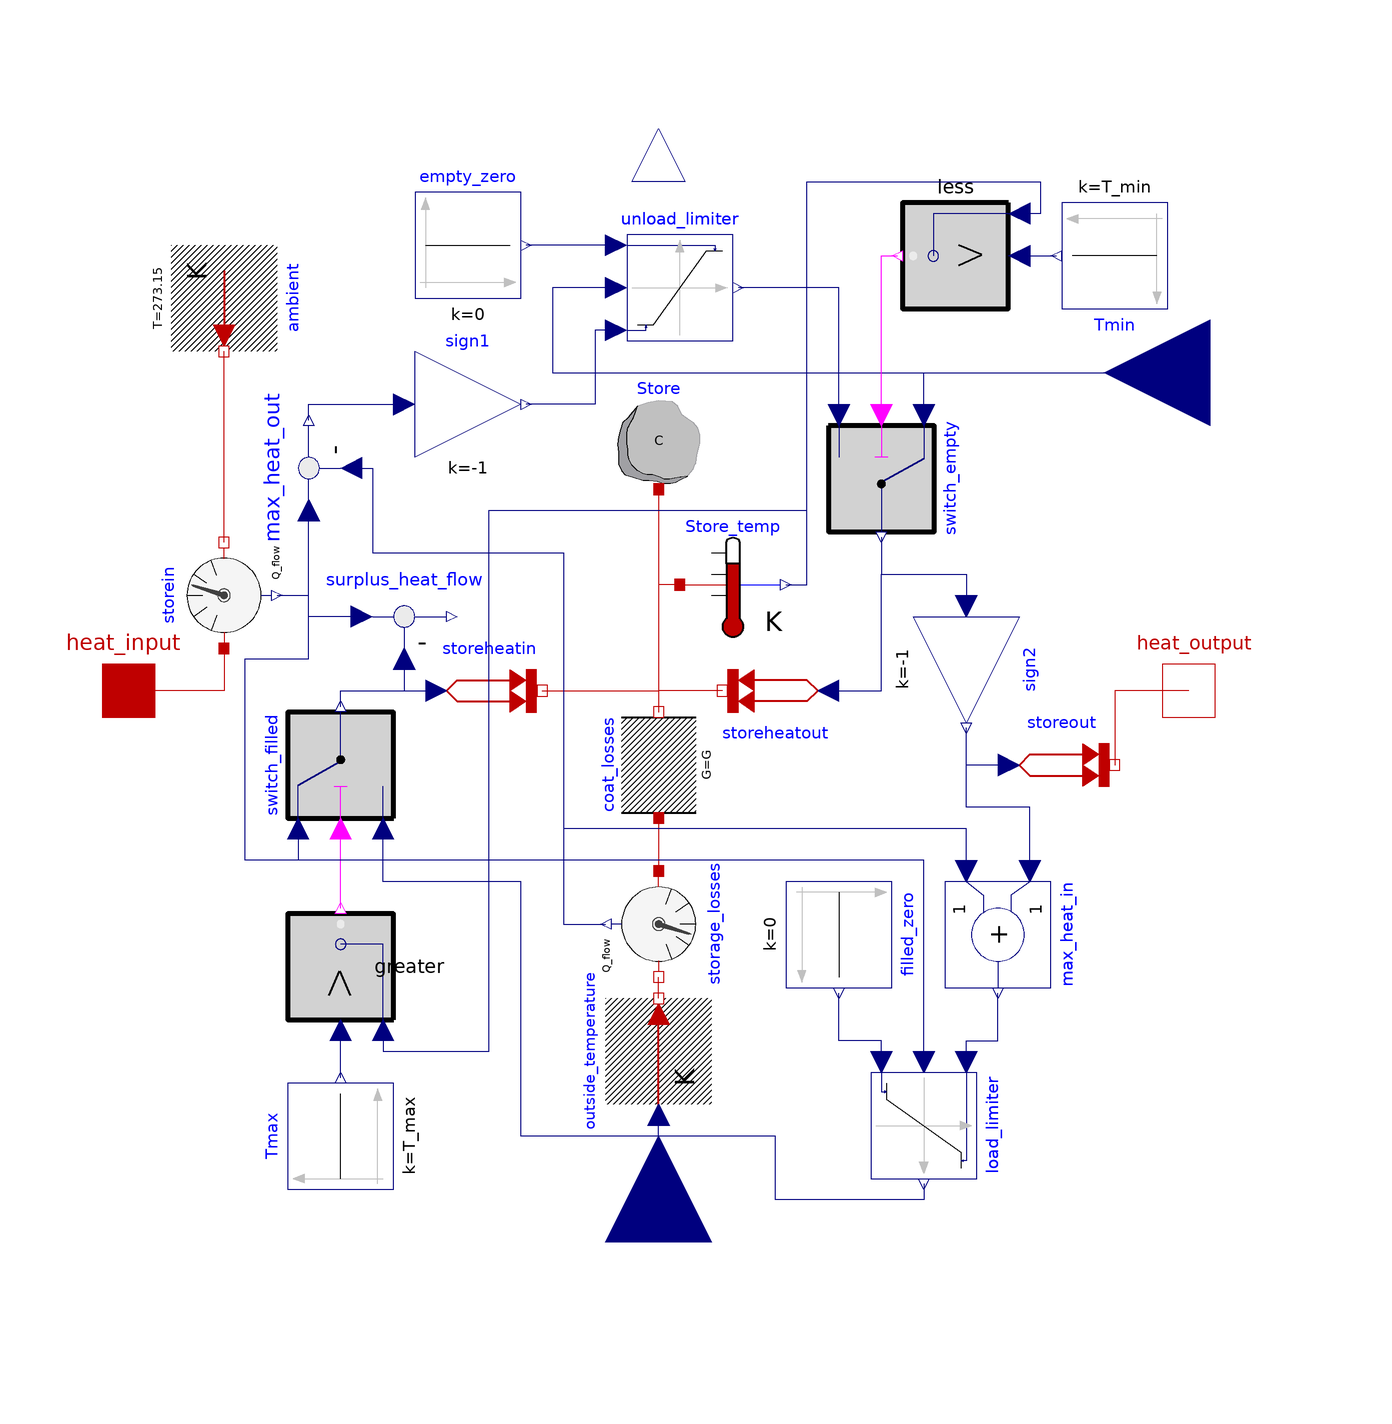

The component connection diagram of the Modelica model below, drawn from its own Placement and Line annotations.

model StorageFinite

      //Durchdenken: wie max. Kapazität festlegen;

      parameter Modelica.SIunits.HeatCapacity C
          "Heat capacity of the storage (cp*m)";
      parameter Modelica.SIunits.ThermalConductance G
          "Constant thermal conductance of the storage (G=A*U)" annotation(Dialog(group="Storage losses"));
        parameter Modelica.SIunits.Temperature T_min( start=313.15, displayUnit="degC")
          "minimum allowed temperature of the storage" annotation(Dialog(group="Temperatures"));
        parameter Modelica.SIunits.Temperature T_max(start=383.15, displayUnit="degC")
          "maximum allowed temperature of the storage" annotation(Dialog(group="Temperatures"));
        parameter Modelica.SIunits.Temperature T_ref( start=273.15, displayUnit="degC")
          "Referencetemperature of the storage" annotation(Dialog(group="Temperatures"));
        parameter Modelica.SIunits.Temperature Tstart(start=293.15, displayUnit="degC")
          "Starttemperature of the storage" annotation(Dialog(group="Initialization"));
        parameter Modelica.SIunits.TemperatureSlope der_T(start=0)
          "Time derivative of temperature (= der(T))" annotation(Dialog(group="Initialization"));
            Real fill_level "fill level of the storage";
          Modelica.SIunits.Temperature T_act( displayUnit="degC")
          "actual storage temp";
          Modelica.SIunits.Heat Stored_Energy
          "Stored Heat (revered to Reference Temperature)";
          Boolean Store_filled "true, if store is filled";
          Boolean Store_empty "true, if store is empty";
          Modelica.SIunits.HeatFlowRate Store_un_load
          "Heat Flow Difference between load Heat and unload Heat";

        Modelica.Thermal.HeatTransfer.Interfaces.HeatPort_a heat_input
          annotation (Placement(transformation(extent={{-110,-10},{-90,10}})));
        Modelica.Thermal.HeatTransfer.Interfaces.HeatPort_b heat_output
          annotation (Placement(transformation(extent={{90,-10},{110,10}})));
        Modelica.Thermal.HeatTransfer.Components.HeatCapacitor Store(C=C,
          der_T(start=der_T),
          T(start=Tstart, fixed=true))
          annotation (Placement(transformation(extent={{-10,38},{10,58}})));
        Modelica.Blocks.Interfaces.RealInput outside_temp annotation (Placement(
              transformation(
              extent={{-20,-20},{20,20}},
              rotation=90,
              origin={0,-104})));
        Modelica.Thermal.HeatTransfer.Sources.PrescribedTemperature outside_temperature
          annotation (Placement(transformation(
              extent={{-10,-10},{10,10}},
              rotation=90,
              origin={0,-68})));
        Modelica.Thermal.HeatTransfer.Components.ThermalConductor coat_losses(G=G)
          annotation (Placement(transformation(
              extent={{-10,-10},{10,10}},
              rotation=90,
              origin={0,-14})));
        Modelica.Thermal.HeatTransfer.Sensors.HeatFlowSensor storein annotation (
            Placement(transformation(
              extent={{-10,-10},{10,10}},
              rotation=90,
              origin={-82,18})));
        Modelica.Thermal.HeatTransfer.Sources.PrescribedHeatFlow storeheatin
          annotation (Placement(transformation(extent={{-42,-10},{-22,10}})));
        Modelica.Blocks.Interfaces.RealOutput fill annotation (Placement(
              transformation(
              extent={{-10,-10},{10,10}},
              rotation=90,
              origin={0,106})));
        Modelica.Thermal.HeatTransfer.Sources.PrescribedHeatFlow storeheatout
          annotation (Placement(transformation(
              extent={{-10,-10},{10,10}},
              rotation=180,
              origin={22,0})));

        Modelica.Thermal.HeatTransfer.Sources.FixedTemperature ambient(T=273.15)
          annotation (Placement(transformation(
              extent={{-10,-10},{10,10}},
              rotation=270,
              origin={-82,74})));
        Modelica.Thermal.HeatTransfer.Sources.PrescribedHeatFlow storeout
          annotation (Placement(transformation(extent={{66,-24},{86,-4}})));
        Modelica.Blocks.Interfaces.RealInput demand annotation (Placement(
              transformation(
              extent={{-20,-20},{20,20}},
              rotation=180,
              origin={104,60})));
        Modelica.Blocks.Math.Gain sign2(k=-1) annotation (Placement(transformation(
              extent={{-10,-10},{10,10}},
              rotation=270,
              origin={58,4})));
        Modelica.Blocks.Logical.Switch switch_empty annotation (Placement(
              transformation(
              extent={{-10,-10},{10,10}},
              rotation=270,
              origin={42,40})));
        Modelica.Thermal.HeatTransfer.Sensors.HeatFlowSensor storage_losses
          annotation (Placement(transformation(
              extent={{-10,-10},{10,10}},
              rotation=270,
              origin={0,-44})));
        Modelica.Blocks.Math.Feedback max_heat_out
          annotation (Placement(transformation(extent={{-10,-10},{10,10}},
              rotation=90,
              origin={-66,42})));
        Modelica.Blocks.Math.Gain sign1(
                                       k=-1) annotation (Placement(transformation(
              extent={{-10,-10},{10,10}},
              rotation=0,
              origin={-36,54})));
        Modelica.Blocks.Logical.Switch switch_filled annotation (Placement(
              transformation(
              extent={{-10,-10},{10,10}},
              rotation=90,
              origin={-60,-14})));
        Modelica.Blocks.Math.Add max_heat_in(k1=1, k2=1) annotation (Placement(
              transformation(
              extent={{-10,-10},{10,10}},
              rotation=270,
              origin={64,-46})));
        Modelica.Blocks.Math.Feedback surplus_heat_flow
          annotation (Placement(transformation(extent={{-58,4},{-38,24}})));
        Modelica.Blocks.Nonlinear.VariableLimiter unload_limiter annotation (
            Placement(transformation(
              extent={{-10,-10},{10,10}},
              rotation=0,
              origin={4,76})));
        Modelica.Blocks.Sources.Constant empty_zero(k=0) annotation (Placement(
              transformation(
              extent={{-10,-10},{10,10}},
              rotation=0,
              origin={-36,84})));
        Modelica.Blocks.Nonlinear.VariableLimiter load_limiter annotation (
            Placement(transformation(
              extent={{-10,-10},{10,10}},
              rotation=270,
              origin={50,-82})));
        Modelica.Blocks.Sources.Constant filled_zero(k=0) annotation (Placement(
              transformation(
              extent={{-10,-10},{10,10}},
              rotation=270,
              origin={34,-46})));
        Modelica.Thermal.HeatTransfer.Sensors.TemperatureSensor Store_temp
          annotation (Placement(transformation(extent={{4,10},{24,30}})));
        Modelica.Blocks.Sources.Constant Tmin(k=T_min)
          annotation (Placement(transformation(extent={{-10,-10},{10,10}},
              rotation=180,
              origin={86,82})));
        Modelica.Blocks.Logical.Less less
          annotation (Placement(transformation(extent={{-10,-10},{10,10}},
              rotation=180,
              origin={56,82})));
        Modelica.Blocks.Logical.Greater greater
          annotation (Placement(transformation(extent={{-10,-10},{10,10}},
              rotation=90,
              origin={-60,-52})));
        Modelica.Blocks.Sources.Constant Tmax(k=T_max) annotation (Placement(
              transformation(
              extent={{-10,-10},{10,10}},
              rotation=90,
              origin={-60,-84})));
      equation

      fill_level=fill;
      fill=(T_act-T_min)/(T_max-T_min);
      Store.T=T_act;
      Stored_Energy=Store.C*(T_act-T_ref);
      Store_empty=less.y;
      Store_filled=greater.y;

      -Store_un_load=storeheatin.port.Q_flow+storeheatout.port.Q_flow+storage_losses.Q_flow;
        connect(Store.port, coat_losses.port_b) annotation (Line(points={{0,38},{6.66134e-016,
                38},{6.66134e-016,-4}},               color={191,0,0}));
        connect(storeheatin.port, coat_losses.port_b) annotation (Line(points={{-22,0},
                {6.66134e-016,0},{6.66134e-016,-4}},     color={191,0,0}));
        connect(storeheatout.port, coat_losses.port_b) annotation (Line(points={{12,1.33227e-015},
                {6.66134e-016,1.33227e-015},{6.66134e-016,-4}},
              color={191,0,0}));
        connect(outside_temp, outside_temperature.T) annotation (Line(points={{0,-104},
                {0,-90},{0,-80},{-6.66134e-016,-80}}, color={0,0,127}));
        connect(storein.port_b, ambient.port)
          annotation (Line(points={{-82,28},{-82,64}},          color={191,0,0}));
        connect(heat_output, storeout.port)
          annotation (Line(points={{100,0},{86,0},{86,-14}},
                                                           color={191,0,0}));
        connect(switch_empty.u1, demand) annotation (Line(points={{50,52},{50,60},{80,
                60},{104,60}},         color={0,0,127}));
        connect(switch_empty.y, sign2.u) annotation (Line(points={{42,29},{42,22},{58,
                22},{58,16}}, color={0,0,127}));
        connect(coat_losses.port_a, storage_losses.port_a) annotation (Line(
              points={{-5.55112e-016,-24},{0,-24},{0,-34}}, color={191,0,0}));
        connect(outside_temperature.port, storage_losses.port_b) annotation (Line(
              points={{5.55112e-016,-58},{0,-58},{0,-54}}, color={191,0,0}));
        connect(storein.Q_flow, max_heat_out.u1) annotation (Line(points={{-72,18},{-66,
                18},{-66,34}},          color={0,0,127}));
        connect(switch_filled.y, storeheatin.Q_flow)
          annotation (Line(points={{-60,-3},{-60,0},{-42,0}},  color={0,0,127}));
        connect(switch_filled.u1, max_heat_out.u1) annotation (Line(points={{-68,-26},
                {-68,-32},{-78,-32},{-78,6},{-66,6},{-66,34}},            color={0,0,127}));
        connect(surplus_heat_flow.u1, max_heat_out.u1) annotation (Line(points={{-56,14},
                {-66,14},{-66,34}},                  color={0,0,127}));
        connect(surplus_heat_flow.u2, storeheatin.Q_flow)
          annotation (Line(points={{-48,6},{-48,0},{-42,0}},  color={0,0,127}));
        connect(storein.port_a, heat_input) annotation (Line(points={{-82,8},{-82,0},{
                -100,0}},         color={191,0,0}));
        connect(storeheatout.Q_flow, sign2.u) annotation (Line(points={{32,-1.33227e-015},
                {42,-1.33227e-015},{42,22},{58,22},{58,16}},
              color={0,0,127}));
        connect(storeout.Q_flow, sign2.y) annotation (Line(points={{66,-14},{58,
                -14},{58,-7}}, color={0,0,127}));
        connect(greater.y, switch_filled.u2) annotation (Line(points={{-60,-41},{-60,-41},
                {-60,-26}}, color={255,0,255}));
        connect(max_heat_out.u2, storage_losses.Q_flow) annotation (Line(points={{-58,
                42},{-54,42},{-54,26},{-18,26},{-18,-44},{-10,-44}}, color={0,0,127}));
        connect(max_heat_out.y, sign1.u)
          annotation (Line(points={{-66,51},{-66,54},{-48,54}}, color={0,0,127}));
        connect(unload_limiter.limit1, empty_zero.y)
          annotation (Line(points={{-8,84},{-14,84},{-25,84}}, color={0,0,127}));
        connect(unload_limiter.limit2, sign1.y) annotation (Line(points={{-8,68},{-12,
                68},{-12,54},{-25,54}}, color={0,0,127}));
        connect(unload_limiter.u, demand) annotation (Line(points={{-8,76},{-20,76},{-20,
                60},{104,60}}, color={0,0,127}));
        connect(switch_empty.u3, unload_limiter.y)
          annotation (Line(points={{34,52},{34,76},{15,76}}, color={0,0,127}));
        connect(switch_empty.u2, less.y) annotation (Line(points={{42,52},{42,52},{42,
                66},{42,82},{45,82}}, color={255,0,255}));
        connect(less.u1, Tmin.y)
          annotation (Line(points={{68,82},{75,82}}, color={0,0,127}));
        connect(Store_temp.port, coat_losses.port_b) annotation (Line(points={{4,20},{
                0,20},{0,-4},{5.55112e-016,-4}}, color={191,0,0}));
        connect(Store_temp.T, less.u2) annotation (Line(points={{24,20},{28,20},{28,96},
                {72,96},{72,90},{68,90}}, color={0,0,127}));
        connect(max_heat_in.u2, storage_losses.Q_flow) annotation (Line(points={{58,-34},
                {58,-26},{-18,-26},{-18,-44},{-10,-44}}, color={0,0,127}));
        connect(max_heat_in.u1, sign2.y) annotation (Line(points={{70,-34},{70,-22},{58,
                -22},{58,-7}}, color={0,0,127}));
        connect(load_limiter.limit1, max_heat_in.y) annotation (Line(points={{58,-70},
                {58,-66},{64,-66},{64,-57}}, color={0,0,127}));
        connect(load_limiter.limit2, filled_zero.y) annotation (Line(points={{42,-70},
                {42,-66},{34,-66},{34,-57}}, color={0,0,127}));
        connect(load_limiter.u, max_heat_out.u1) annotation (Line(points={{50,-70},{50,
                -32},{-78,-32},{-78,6},{-66,6},{-66,34}}, color={0,0,127}));
        connect(Tmax.y, greater.u1)
          annotation (Line(points={{-60,-73},{-60,-64}}, color={0,0,127}));
        connect(load_limiter.y, switch_filled.u3) annotation (Line(points={{50,-93},{50,
                -96},{22,-96},{22,-84},{-26,-84},{-26,-36},{-52,-36},{-52,-26}},
              color={0,0,127}));
        connect(greater.u2, less.u2) annotation (Line(points={{-52,-64},{-52,-68},{-32,
                -68},{-32,34},{28,34},{28,96},{72,96},{72,90},{68,90}}, color={0,0,127}));
        annotation (Icon(coordinateSystem(preserveAspectRatio=false), graphics={
              Rectangle(
                extent={{-50,74},{50,0}},
                lineColor={0,0,0},
                fillColor={255,0,0},
                fillPattern=FillPattern.Solid),
              Rectangle(extent={{-100,100},{100,-100}}, lineColor={0,0,0}),
              Rectangle(
                extent={{-50,0},{50,-74}},
                lineColor={0,0,0},
                fillColor={0,0,255},
                fillPattern=FillPattern.Solid),
              Text(
                extent={{-72,8},{76,-12}},
                lineColor={0,0,0},
                fillColor={0,0,255},
                fillPattern=FillPattern.Solid,
                textString="Storage

finite")}),                                                            Diagram(
              coordinateSystem(preserveAspectRatio=false)),
          Documentation(info="<html>
<p><span style=\"font-family: MS Shell Dlg 2;\">This storage model has finite energy storage capacitiy. </span></p>
<p><br><span style=\"font-family: MS Shell Dlg 2;\">The upper and lower limit of the storage is definded by temperature limits. </span></p>
<p><span style=\"font-family: MS Shell Dlg 2;\">The fill level of the storage is between 0 (empty) and 1 (filled).</span></p>
<p><span style=\"font-family: MS Shell Dlg 2;\">If the fill level is higher than 0 and lower than 1 the heat flow input and the heat flow output are infinite.</span></p>
<p><span style=\"font-family: MS Shell Dlg 2;\">If the storage is empty, the output heat flow ist limited to the input heat flow reduced with the lossed heat flow .</span></p>
<p><span style=\"font-family: MS Shell Dlg 2;\">If the storage is filled, the input heat flow is limited to the output heat flow and additionaly the lossed heat flow. </span></p>
<p><br><span style=\"font-family: MS Shell Dlg 2;\">The stored heat is calculated by the heat capacity multiplied by the temperature difference between the storage temperature and the reference temperature.</span></p>
<p><span style=\"font-family: MS Shell Dlg 2;\">Thermal storage losses are considered by using the thermal conductance G. </span></p>
<p><span style=\"font-family: MS Shell Dlg 2;\">The conductance G is calculated by:</span></p>
<p><span style=\"font-family: MS Shell Dlg 2;\"><img src=\"modelica://DistrictHeating/Resources/Images/G-Formula.png\"/></span></p>
<p><span style=\"font-family: MS Shell Dlg 2;\">with Ai...partial area of the storage surface [m&sup2;]</span></p>
<p><span style=\"font-family: MS Shell Dlg 2;\">Ui...heat transition coefficient of the partial area [W/(m&sup2;*K)]</span></p>
<p><span style=\"font-family: MS Shell Dlg 2;\">If thermal losses are not considered then G=0</span></p>
</html>"));
      end StorageFinite;